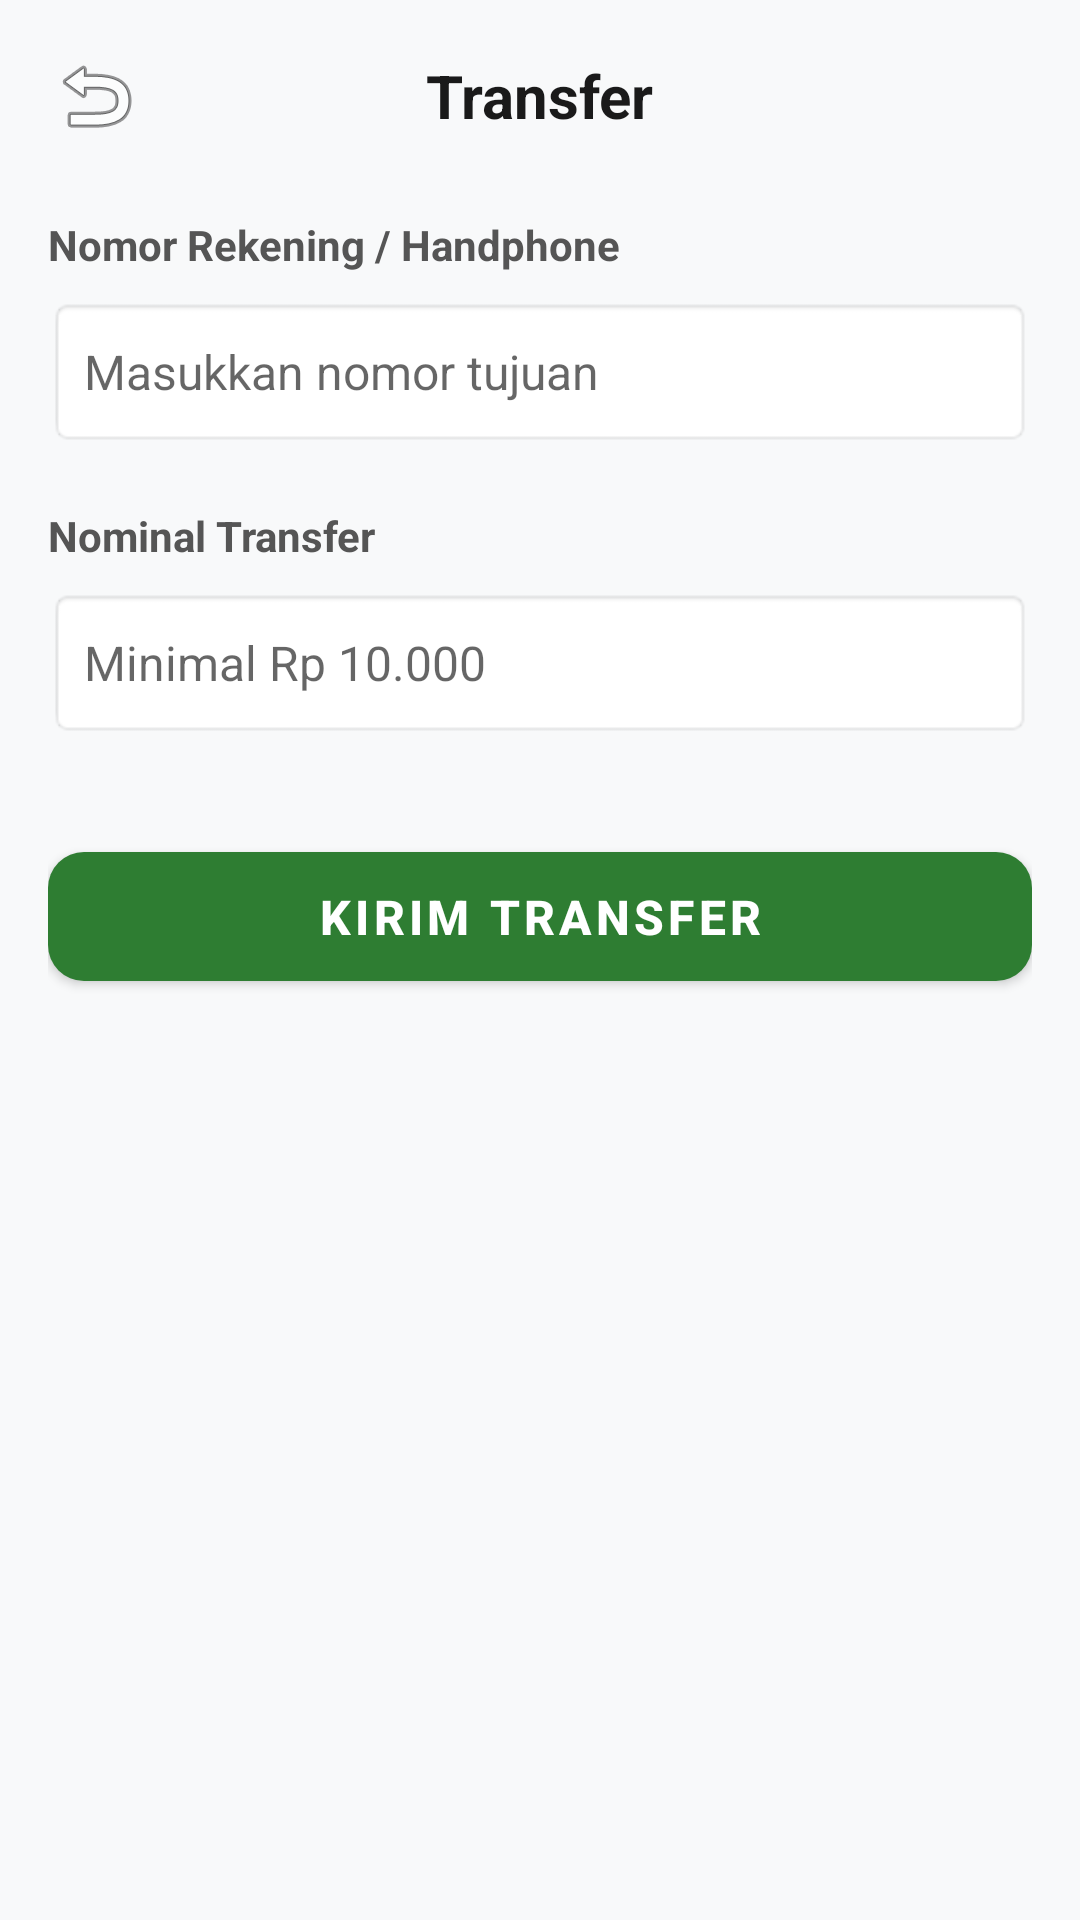

Produce the Android XML layout that renders to this screen, including the resource entries it uses.
<!-- AndroidManifest.xml: application theme Theme.AkeymaEWallet -->
<!-- res/layout/activity_transfer.xml -->
<?xml version="1.0" encoding="utf-8"?>
<LinearLayout xmlns:android="http://schemas.android.com/apk/res/android"
    android:layout_width="match_parent"
    android:layout_height="match_parent"
    android:orientation="vertical"
    android:background="#F8F9FA"
    android:padding="16dp">

    <RelativeLayout
        android:layout_width="match_parent"
        android:layout_height="wrap_content"
        android:layout_marginBottom="24dp">

        <ImageView
            android:id="@+id/btnBack"
            android:layout_width="32dp"
            android:layout_height="32dp"
            android:layout_alignParentStart="true"
            android:layout_centerInParent="true"
            android:src="@android:drawable/ic_menu_revert"
            android:contentDescription="Kembali" />

        <TextView
            android:id="@+id/tvTitleTransfer"
            android:layout_width="wrap_content"
            android:layout_height="wrap_content"
            android:layout_centerInParent="true"
            android:text="Transfer"
            android:textColor="#1A1A1A"
            android:textSize="20sp"
            android:textStyle="bold" />
    </RelativeLayout>

    <TextView
        android:layout_width="match_parent"
        android:layout_height="wrap_content"
        android:text="Nomor Rekening / Handphone"
        android:textColor="#555555"
        android:textSize="14sp"
        android:layout_marginBottom="8dp"
        android:textStyle="bold" />

    <EditText
        android:id="@+id/etDestination"
        android:layout_width="match_parent"
        android:layout_height="50dp"
        android:background="@android:drawable/editbox_background"
        android:hint="Masukkan nomor tujuan"
        android:inputType="number"
        android:paddingLeft="12dp"
        android:paddingRight="12dp"
        android:textSize="16sp"
        android:textColor="#1A1A1A"
        android:layout_marginBottom="20dp"/>

    <TextView
        android:layout_width="match_parent"
        android:layout_height="wrap_content"
        android:text="Nominal Transfer"
        android:textColor="#555555"
        android:textSize="14sp"
        android:layout_marginBottom="8dp"
        android:textStyle="bold" />

    <EditText
        android:id="@+id/etAmount"
        android:layout_width="match_parent"
        android:layout_height="50dp"
        android:background="@android:drawable/editbox_background"
        android:hint="Minimal Rp 10.000"
        android:inputType="number"
        android:paddingLeft="12dp"
        android:paddingRight="12dp"
        android:textSize="16sp"
        android:textColor="#1A1A1A"
        android:layout_marginBottom="32dp"/>

    <Button
        android:id="@+id/btnTransfer"
        android:layout_width="match_parent"
        android:layout_height="55dp"
        android:text="Kirim Transfer"
        android:textSize="16sp"
        android:textStyle="bold"
        android:textColor="#FFFFFF"
        style="@style/GreenButton" />

</LinearLayout>
<!-- resources referenced by this layout -->
<resources>
  <style name="GreenButton" parent="Widget.MaterialComponents.Button">
          <item name="backgroundTint">@color/green_primary</item>
          <item name="cornerRadius">12dp</item>
          <item name="android:textColor">@color/white</item>
          <item name="android:textSize">16sp</item>
          <item name="android:fontFamily">sans-serif-medium</item>
      </style>
  <style name="Theme.AkeymaEWallet" parent="Theme.MaterialComponents.Light.NoActionBar">
          <item name="colorPrimary">@color/green_primary</item>
          <item name="colorPrimaryVariant">@color/green_dark</item>
          <item name="colorOnPrimary">@color/white</item>
          <item name="colorSecondary">@color/green_accent</item>
          <item name="colorOnSecondary">@color/dark_text</item>
          <item name="android:windowBackground">@color/page_bg</item>
          <item name="android:statusBarColor">@color/statusBar</item>
          <item name="android:navigationBarColor">@color/white</item>
      </style>
  <color name="green_primary">#2E7D32</color>
  <color name="white">#FFFFFF</color>
  <color name="green_dark">#1B5E20</color>
  <color name="green_accent">#00E676</color>
  <color name="dark_text">#212121</color>
  <color name="page_bg">#F1F8E9</color>
  <color name="statusBar">#1B5E20</color>
</resources>
